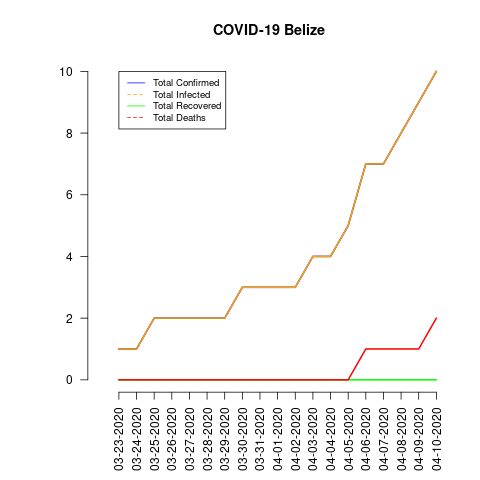

The data file committed next to this chart (first rows):
date, total_confirmed, total_deaths, total_recovered, total_infected, mortality_rate, recovery_rate, daily_growth_rate
03-23-2020, 1, 0, 0, 1, 0.0, 0.0, 0
03-24-2020, 1, 0, 0, 1, 0.0, 0.0, 0.0
03-25-2020, 2, 0, 0, 2, 0.0, 0.0, 1.0
03-26-2020, 2, 0, 0, 2, 0.0, 0.0, 0.0
03-27-2020, 2, 0, 0, 2, 0.0, 0.0, 0.0
03-28-2020, 2, 0, 0, 2, 0.0, 0.0, 0.0
03-29-2020, 2, 0, 0, 2, 0.0, 0.0, 0.0
03-30-2020, 3, 0, 0, 3, 0.0, 0.0, 0.5
03-31-2020, 3, 0, 0, 3, 0.0, 0.0, 0.0
04-01-2020, 3, 0, 0, 3, 0.0, 0.0, 0.0
04-02-2020, 3, 0, 0, 3, 0.0, 0.0, 0.0
04-03-2020, 4, 0, 0, 4, 0.0, 0.0, 0.3333
04-04-2020, 4, 0, 0, 4, 0.0, 0.0, 0.0
04-05-2020, 5, 0, 0, 5, 0.0, 0.0, 0.25
04-06-2020, 7, 1, 0, 7, 14.29, 0.0, 0.4
04-07-2020, 7, 1, 0, 7, 14.29, 0.0, 0.0
04-08-2020, 8, 1, 0, 8, 12.5, 0.0, 0.1429
04-09-2020, 9, 1, 0, 9, 11.11, 0.0, 0.125
04-10-2020, 10, 2, 0, 10, 20.0, 0.0, 0.1111
